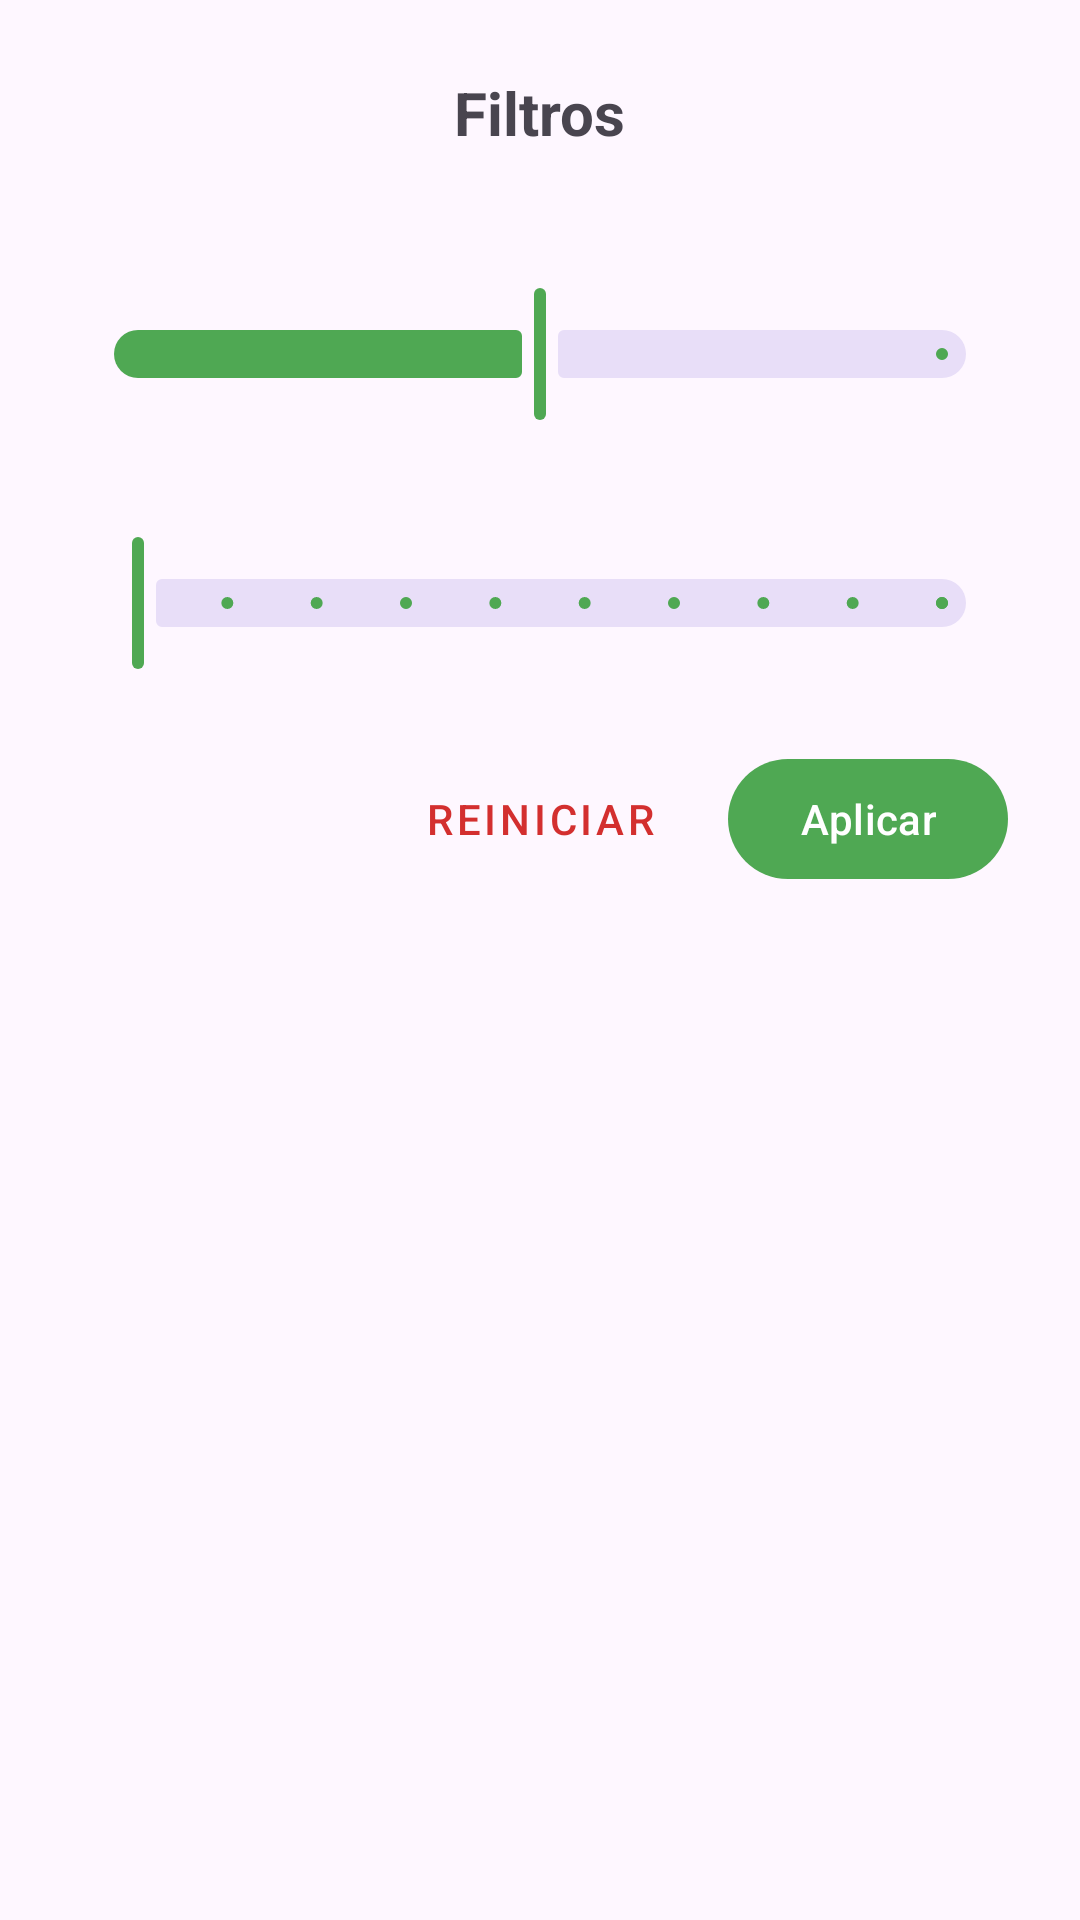

The Android layout XML behind this screen, and the referenced resources:
<!-- AndroidManifest.xml: application theme Theme.Intellihome -->
<!-- res/layout/bottom_sheet_filters.xml -->
<?xml version="1.0" encoding="utf-8"?>
<LinearLayout xmlns:android="http://schemas.android.com/apk/res/android"
    xmlns:app="http://schemas.android.com/apk/res-auto"
    xmlns:tools="http://schemas.android.com/tools"
    android:layout_width="match_parent"
    android:layout_height="wrap_content"
    android:orientation="vertical"
    android:padding="24dp">

    <TextView
        android:layout_width="wrap_content"
        android:layout_height="wrap_content"
        android:text="@string/title_filters"
        android:textSize="20sp"
        android:textStyle="bold"
        android:layout_gravity="center_horizontal"
        android:layout_marginBottom="24dp"/>

    <TextView
        android:id="@+id/lblPrice"
        android:layout_width="wrap_content"
        android:layout_height="wrap_content"
        tools:text="Max price per night: $500"
        android:textStyle="bold"/>

    <com.google.android.material.slider.Slider
        android:id="@+id/sliderPrice"
        android:layout_width="match_parent"
        android:layout_height="wrap_content"
        android:valueFrom="0"
        android:valueTo="1000"
        android:value="500"/>

    <TextView
        android:id="@+id/lblGuests"
        android:layout_width="wrap_content"
        android:layout_height="wrap_content"
        android:layout_marginTop="16dp"
        tools:text="Min guests: 1"
        android:textStyle="bold"/>

    <com.google.android.material.slider.Slider
        android:id="@+id/sliderGuests"
        android:layout_width="match_parent"
        android:layout_height="wrap_content"
        android:valueFrom="1"
        android:valueTo="10"
        android:value="1"
        android:stepSize="1" />

    <LinearLayout
        android:layout_width="match_parent"
        android:layout_height="wrap_content"
        android:orientation="horizontal"
        android:layout_marginTop="24dp"
        android:gravity="end">

        <com.google.android.material.button.MaterialButton
            android:id="@+id/btnReset"
            style="@style/Widget.MaterialComponents.Button.TextButton"
            android:layout_width="wrap_content"
            android:layout_height="wrap_content"
            android:text="@string/btn_reset"
            android:textColor="#D32F2F" />

        <com.google.android.material.button.MaterialButton
            android:id="@+id/btnApply"
            android:layout_width="wrap_content"
            android:layout_height="wrap_content"
            android:text="@string/btn_apply"
            android:layout_marginStart="16dp"/>
    </LinearLayout>

</LinearLayout>
<!-- resources referenced by this layout -->
<resources>
  <string name="btn_apply">Aplicar</string>
  <string name="btn_reset">Reiniciar</string>
  <string name="title_filters">Filtros</string>
  <style name="Theme.Intellihome" parent="Base.Theme.Intellihome" />
  <style name="Base.Theme.Intellihome" parent="Theme.Material3.DayNight.NoActionBar">
          
           <item name="colorPrimary">@color/green</item>
           <item name="colorPrimaryVariant">@color/green</item>
           <item name="android:statusBarColor">@color/green</item>
      </style>
  <color name="green">#4fa853</color>
</resources>
